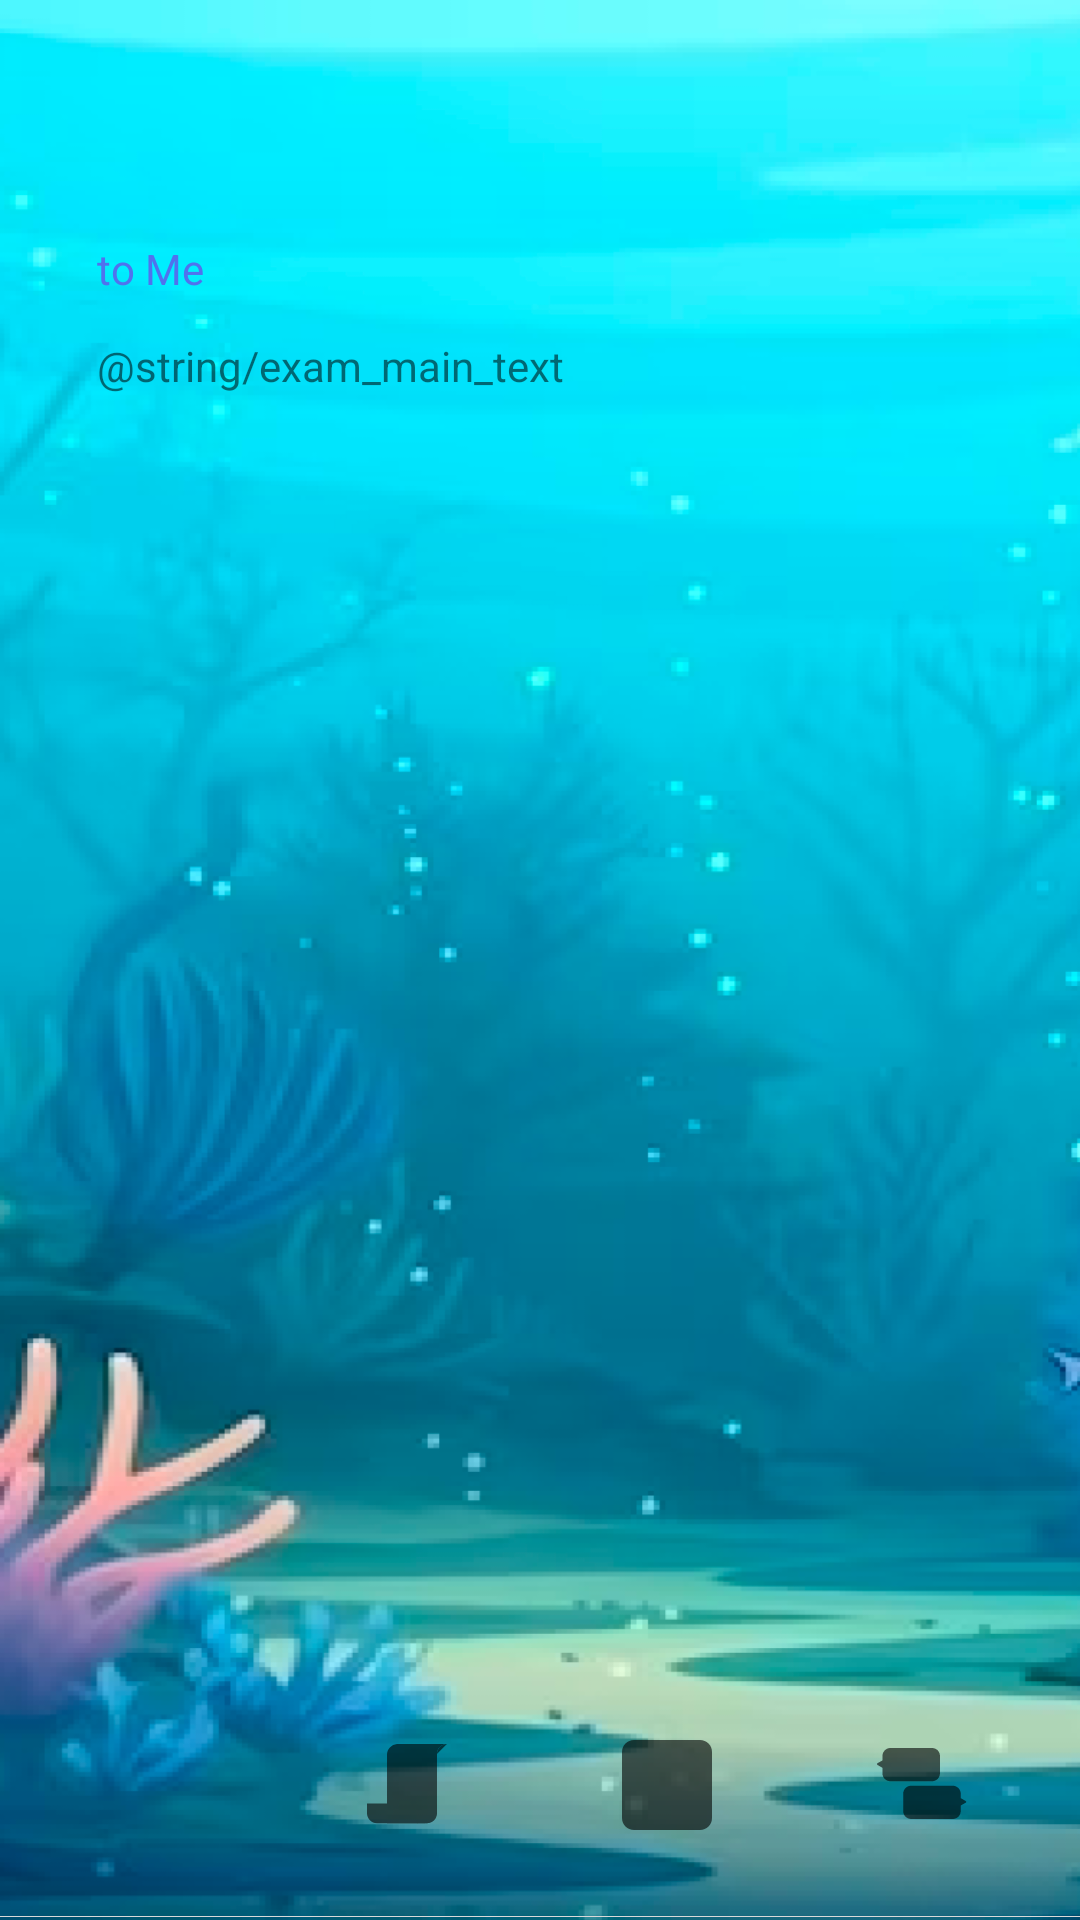

Here is an Android app screen rendered from its layout file. Give the layout XML and the strings, colors and styles it references.
<!-- AndroidManifest.xml: application theme Theme.ToMeAOS -->
<!-- res/layout/activity_main.xml -->
<?xml version="1.0" encoding="utf-8"?>
<FrameLayout
        xmlns:android="http://schemas.android.com/apk/res/android"
        xmlns:tools="http://schemas.android.com/tools"
        xmlns:app="http://schemas.android.com/apk/res-auto"
        android:layout_width="match_parent"
        android:layout_height="match_parent"
        tools:context="presentation.MainActivity" android:background="@drawable/img_back_example">

    <androidx.constraintlayout.widget.ConstraintLayout
            android:layout_width="match_parent"
            android:layout_height="match_parent">

        <TextView
                android:text="@string/exam_main_text"
                android:layout_width="wrap_content"
                android:layout_height="wrap_content" android:id="@+id/textView4"
                app:layout_constraintStart_toStartOf="@+id/textView"
                app:layout_constraintTop_toBottomOf="@+id/textView" android:layout_marginTop="16dp"/>
        <TextView
                android:text="@string/toMe"
                android:textColor="@color/color_main"
                android:layout_width="wrap_content"
                android:layout_height="wrap_content" android:id="@+id/textView"
                app:layout_constraintTop_toTopOf="parent"
                android:layout_marginTop="82dp" app:layout_constraintStart_toStartOf="parent"
                app:layout_constraintEnd_toEndOf="parent" app:layout_constraintHorizontal_bias="0.1"/>
        <com.google.android.material.bottomnavigation.BottomNavigationView
                android:id="@+id/bnv_main"
                android:layout_width="match_parent"
                android:layout_height="90dp"
                android:paddingTop="10dp"
                android:paddingBottom="10dp"
                app:itemIconSize="30dp"
                android:paddingEnd="10dp"
                android:paddingStart="10dp"
                android:background="@drawable/border_bottom"
                app:labelVisibilityMode="unlabeled"
                app:menu="@menu/menu_navi_bar"
                android:layout_gravity="bottom"
                app:layout_constraintStart_toStartOf="parent" app:layout_constraintEnd_toEndOf="parent"
                app:layout_constraintBottom_toBottomOf="parent">
        </com.google.android.material.bottomnavigation.BottomNavigationView>
    </androidx.constraintlayout.widget.ConstraintLayout>
    <FrameLayout
            android:id="@+id/main_frameLayout"
            android:layout_width="match_parent"
            android:layout_height="match_parent"
            android:layout_gravity="center">
    </FrameLayout>

</FrameLayout>
<!-- resources referenced by this layout -->
<resources>
  <color name="color_main">#5072EE</color>
  <!-- drawable border_bottom (drawable-v24) -->
  <?xml version="1.0" encoding="utf-8"?>
  <layer-list xmlns:android="http://schemas.android.com/apk/res/android" >
  
      <item
              android:bottom="1dp"
              android:left="-2dp"
              android:right="-2dp"
              android:top="-2dp">
          <shape android:shape="rectangle" >
              <stroke
                      android:width="0.2dp"
                      android:color="@color/color_disabled1" />
  
              <solid android:color="@color/color_transparent" />
          </shape>
      </item>
  
  </layer-list>
  <!-- drawable img_back_example: png bitmap (drawable-v24, 336516 bytes) -->
  <string name="toMe">to Me</string>
  <style name="Theme.ToMeAOS" parent="Theme.AppCompat.DayNight.NoActionBar">
          
          <item name="colorPrimary">@color/tome_main_blue</item>
          <item name="colorPrimaryVariant">@color/tome_background_white</item>
          <item name="colorOnPrimary">@color/tome_background_white</item>
          
          <item name="colorSecondary">@color/teal_200</item>
          <item name="colorSecondaryVariant">@color/teal_700</item>
          <item name="colorOnSecondary">@color/black</item>
          
          <item name="android:statusBarColor">@color/tome_background_white</item>
          <item name="android:windowLightStatusBar">true</item>
          
          <item name="android:includeFontPadding">false</item>
      </style>
  <color name="color_disabled1">#D9D9D9</color>
  <color name="color_transparent">#00000000</color>
  <color name="teal_200">#FF03DAC5</color>
  <color name="teal_700">#FF018786</color>
  <color name="black">#FF000000</color>
</resources>
